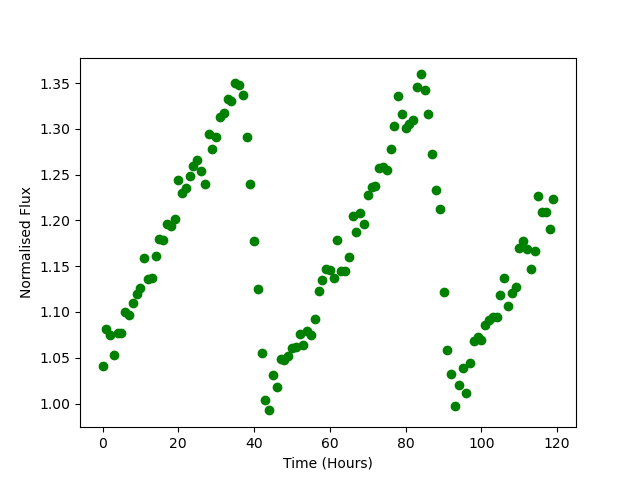

Source data for this figure (header and first rows):
Time, Flux
0.0, 1.041
1.0, 1.082
2.0, 1.075
3.0, 1.053
4.0, 1.077
5.0, 1.077
6.0, 1.1
7.0, 1.096
8.0, 1.11
9.0, 1.12
10.0, 1.126
11.0, 1.159
12.0, 1.136
13.0, 1.137
14.0, 1.161
15.0, 1.18
16.0, 1.179
17.0, 1.197
18.0, 1.194
19.0, 1.201
20.0, 1.244
21.0, 1.23
22.0, 1.235
23.0, 1.249
24.0, 1.259
25.0, 1.266
26.0, 1.254
27.0, 1.239
28.0, 1.294
29.0, 1.278
30.0, 1.291
31.0, 1.313
32.0, 1.318
33.0, 1.333
34.0, 1.33
35.0, 1.35
36.0, 1.348
37.0, 1.337
38.0, 1.291
39.0, 1.24
40.0, 1.178
41.0, 1.126
42.0, 1.056
43.0, 1.004
44.0, 0.9925
45.0, 1.031
46.0, 1.018
47.0, 1.048
48.0, 1.047
49.0, 1.052
50.0, 1.061
51.0, 1.062
52.0, 1.076
53.0, 1.064
54.0, 1.079
55.0, 1.075
56.0, 1.092
57.0, 1.123
58.0, 1.135
59.0, 1.147
... 60 more rows
